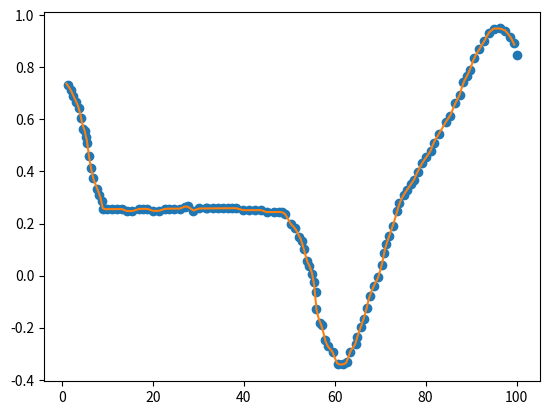

Generate this figure with matplotlib:
import collections
import numpy as np
import matplotlib.pyplot as plt
from scipy.optimize import fsolve
from scipy.integrate import solve_ivp
from scipy.interpolate import interp1d

x_ext_1 = np.array([
		[1.2899452775805145, 0.7301892309620284],
		[1.916537867078823, 0.714399097706671],
		[2.5406240862191396, 0.6906721249843348],
		[3.164710305359449, 0.6669451522619991],
		[3.788796524499766, 0.6432181795396632],
		[4.249968670370521, 0.6035966414637202],
		[4.711140816241276, 0.5639751033877771],
		[5.02443711099043, 0.5560800367600984],
		[5.332720665023597, 0.5323112911984627],
		[5.641004219056764, 0.5085425456368264],
		[5.941768662015949, 0.4609632816742548],
		[6.400434437528716, 0.4134049041313337],
		[6.861606583399471, 0.3737833660553904],
		[7.796482726930947, 0.33422448723839704],
		[8.262667613517685, 0.3104766280964113],
		[8.728852500104427, 0.28672876895442556],
		[9.034629683779603, 0.25502318392581147],
		[9.82413634654747, 0.255127616024061],
		[11.087347006976056, 0.2552947073812608],
		[12.192656334851076, 0.2554409123188104],
		[13.297965662726092, 0.25558711725635996],
		[14.242867287689542, 0.2477755963072803],
		[15.506077948118126, 0.24794268766448013],
		[16.92969631145828, 0.25606750490830876],
		[17.87710430677972, 0.2561928234262081],
		[18.824512302101162, 0.25631814194410785],
		[20.08521659217177, 0.24854839383432825],
		[21.34842725260036, 0.24871548519152809],
		[22.772045615940513, 0.2568403024353567],
		[23.561552278708376, 0.2569447345336062],
		[24.666861606583396, 0.2570909394711558],
		[25.93007226701198, 0.2572580308283552],
		[27.03788796524499, 0.26534107523288375],
		[27.669493295459283, 0.26542462091148344],
		[28.92769121517189, 0.2497180333347253],
		[30.193408245958466, 0.2578219641589037],
		[31.614520238940635, 0.25800994193575333],
		[31.930322904047785, 0.2580517147750534],
		[33.193533564476375, 0.2582188061322528],
		[34.29884289235139, 0.25836501106980236],
		[35.4041522202264, 0.25851121600735194],
		[36.50946154810142, 0.2586574209449015],
		[37.45686954342286, 0.2587827394628013],
		[38.4042775387443, 0.25890805798070105],
		[39.82288316136847, 0.2511591962905717],
		[41.24399515435064, 0.2513471740674209],
		[42.507205814779226, 0.25151426542462074],
		[43.77041647520782, 0.25168135678182013],
		[45.031120765278416, 0.24391160867204098],
		[46.61013409081414, 0.24412047286854044],
		[47.715443418689176, 0.24426667780609002],
		[48.34704874890346, 0.24435022348469015],
		[49.13404904131333, 0.23651781611596112],
		[50.38472784995194, 0.19700071013826825],
		[51.3271231045574, 0.1812523497222105],
		[52.264505618446876, 0.1496303103721961],
		[52.73319687539161, 0.1338192906971889],
		[53.19687539162035, 0.10213459208822417],
		[53.971343832240265, 0.05461798738460244],
		[54.440035089185, 0.03880696770959524],
		[55.06161493796732, 0.007143155520280775],
		[55.367392121642496, -0.02456242950833376],
		[55.82856426751326, -0.06418396758427702],
		[55.966414637202874, -0.12765779690045553],
		[56.738376707464795, -0.1831112410710558],
		[57.209574334767524, -0.19098542127908447],
		[57.82363507247587, -0.24645975186933455],
		[58.44772129161619, -0.2701867245916705],
		[59.54551150841722, -0.2938510380550565],
		[60.635782614144276, -0.34132586991937863],
		[61.898993274572874, -0.34115877856217924],
		[62.69100630769873, -0.33311750699695075],
		[63.335143489702986, -0.2933497639834579],
		[64.60837963156355, -0.2614353147583439],
		[64.93170140774467, -0.23758302351810867],
		[65.73373992230252, -0.19779439408496602],
		[66.37537073394877, -0.16596349053845172],
		[67.01950791595304, -0.12619574752495932],
		[67.6661514683153, -0.07849116504448839],
		[68.6260913154267, -0.03868164919169592],
		[69.58352479218013, -0.006808972805881108],
		[70.38806967709596, 0.04091649609423964],
		[70.87681189690463, 0.08860019215506076],
		[71.36054137599733, 0.12041020928192481],
		[72.0021721876436, 0.1522411128284391],
		[72.80421070220142, 0.19202974226158176],
		[73.76916329002881, 0.24771293704833086],
		[74.25289276912152, 0.27952295417519535],
		[75.21032624587494, 0.3113956305610093],
		[75.8469443168052, 0.32735285517356605],
		[76.80187142320062, 0.35128869209240143],
		[77.4384894941309, 0.3672459167049582],
		[78.23802163833075, 0.39909770667112276],
		[79.19545511508416, 0.43097038305693647],
		[80.1503822214796, 0.45490621997577185],
		[81.10530932787502, 0.478842056894607],
		[81.74694013952127, 0.5106729604411213],
		[82.86227494882826, 0.5425665232465855],
		[84.45632649651195, 0.5903964242449564],
		[85.41125360290738, 0.6143322611637916],
		[86.53160115293035, 0.6620995029032126],
		[87.48903462968377, 0.6939721792890265],
		[88.29357951459959, 0.7416976481891477],
		[89.09060528844145, 0.7656125986883331],
		[89.72972972972973, 0.7895066627678686],
		[90.69217594719913, 0.8372530180876396],
		[91.80751075650612, 0.8691465808931036],
		[92.9228455658131, 0.9010401436985673],
		[93.88027904256651, 0.9329128200843815],
		[94.99060111115752, 0.9489327039558884],
		[96.41171310413968, 0.9491206817327378],
		[97.5145160616567, 0.9413300472033088],
		[98.61230627845774, 0.9176657337399226],
		[99.39429383015163, 0.8939596474372367],
		[100.16876227077154, 0.8464430427336149]
	    ])

x = x_ext_1[:,0]
y = x_ext_1[:,1]
f = interp1d(x, y, fill_value="extrapolate")
xnew = np.arange(1, 100, 0.5)
ynew = f(xnew)   # use interpolation function returned by `interp1d`
plt.plot(x, y, 'o', xnew, ynew, '-')
plt.show()